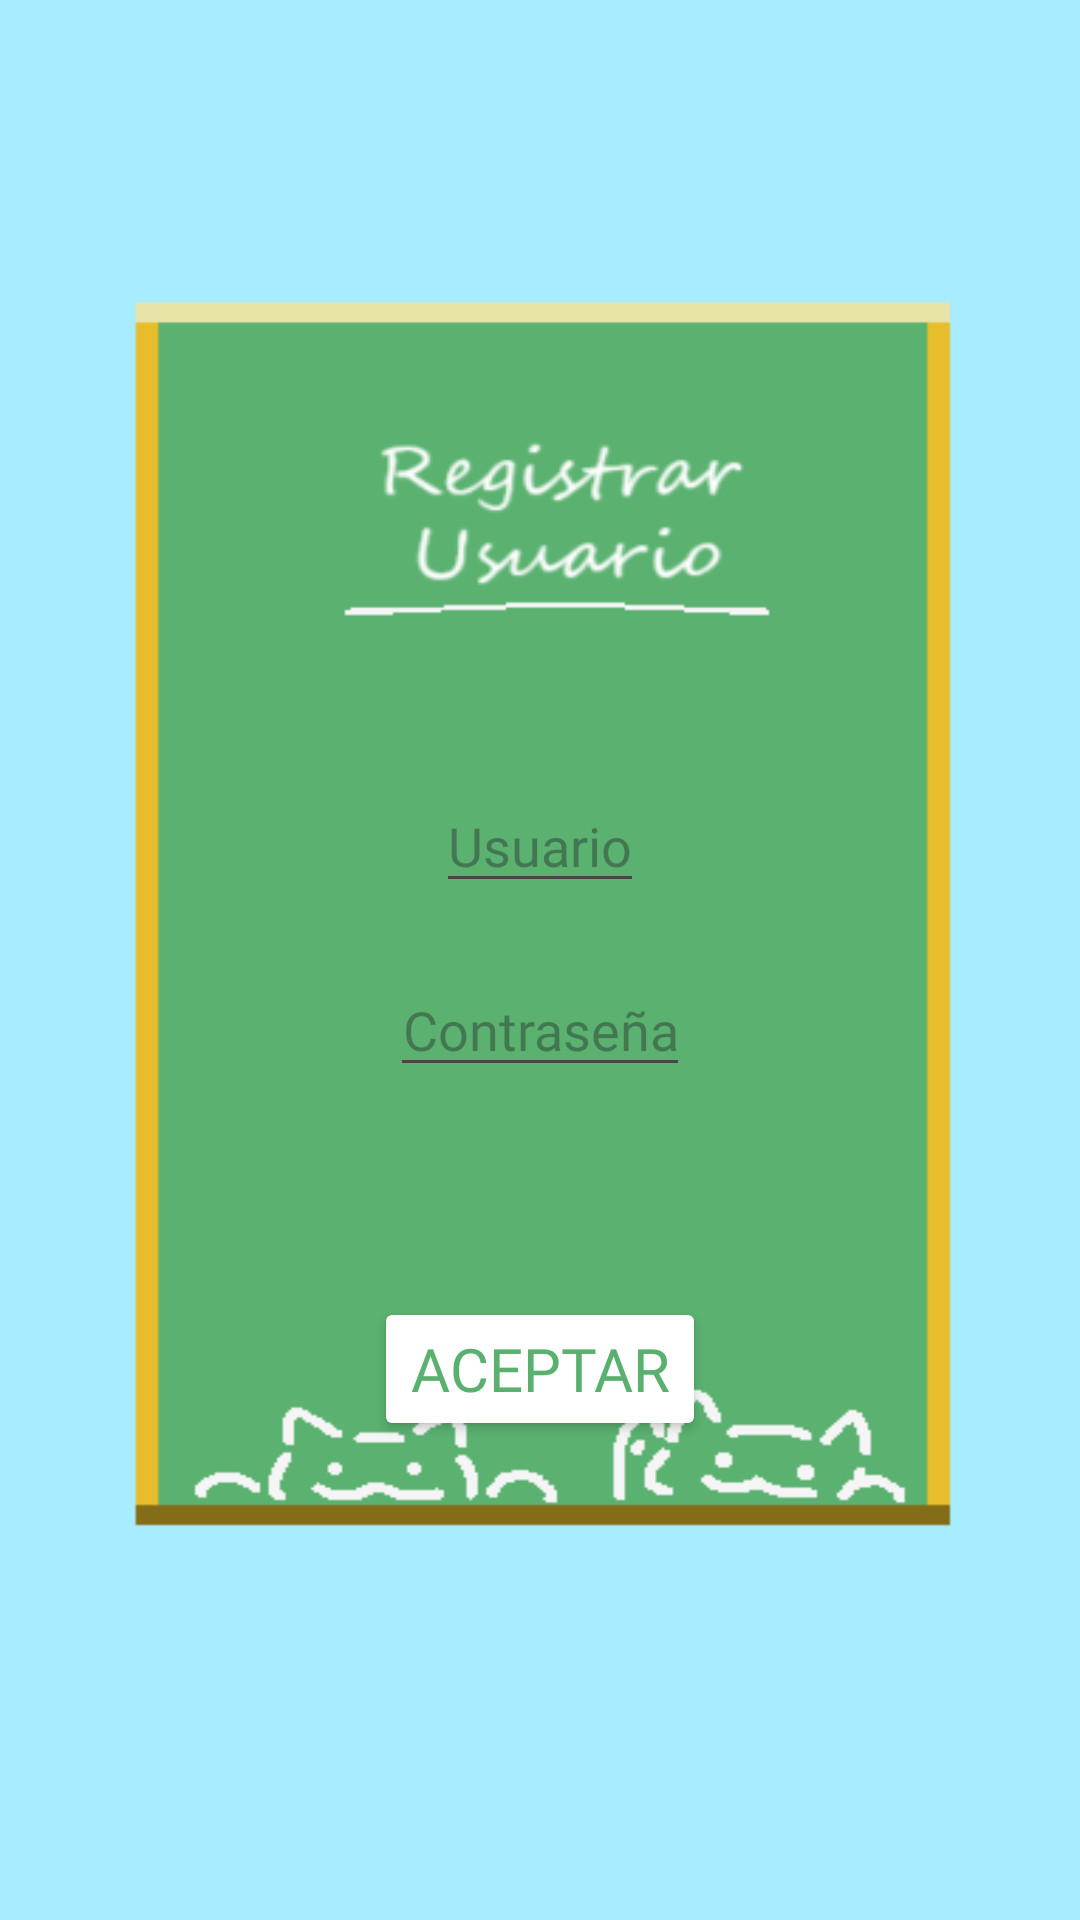

Here is an Android app screen rendered from its layout file. Give the layout XML and the strings, colors and styles it references.
<!-- AndroidManifest.xml: application theme Theme._21300626_6_Proyecto -->
<!-- res/layout/activity_registrarusuario.xml -->
<?xml version="1.0" encoding="utf-8"?>
<LinearLayout xmlns:android="http://schemas.android.com/apk/res/android"
    xmlns:app="http://schemas.android.com/apk/res-auto"
    xmlns:tools="http://schemas.android.com/tools"
    android:id="@+id/main"
    android:layout_width="match_parent"
    android:layout_height="match_parent"
    tools:context=".registrarusuario"
    android:orientation="vertical"
    android:background="@drawable/fondoregistrar"
    android:gravity="center">

    <EditText
        android:layout_width="wrap_content"
        android:layout_height="wrap_content"
        android:textColor="@color/white"
        android:hint="Usuario"
        android:fontFamily="@font/segoesc"
        android:layout_marginTop="100dp"
        android:id="@+id/regusuarioID"
        android:textAlignment="center"/>

    <EditText
        android:layout_width="wrap_content"
        android:layout_height="wrap_content"
        android:inputType="textPassword"
        android:textColor="@color/white"
        android:hint="Contraseña"
        android:fontFamily="@font/segoesc"
        android:id="@+id/regcontraID"
        android:textAlignment="center"
        android:layout_marginTop="20dp"/>

    <Button
        android:layout_width="wrap_content"
        android:layout_height="wrap_content"
        android:text="Aceptar"
        android:textSize="20sp"
        android:fontFamily="@font/segoesc"
        android:textColor="#5AB06F"
        android:backgroundTint="@color/white"
        android:layout_marginTop="70dp"
        android:id="@+id/aceptarID" />

</LinearLayout>
<!-- resources referenced by this layout -->
<resources>
  <color name="white">#FFFFFFFF</color>
  <!-- drawable fondoregistrar: png bitmap (drawable, 13306 bytes) -->
  <style name="Theme._21300626_6_Proyecto" parent="Base.Theme._21300626_6_Proyecto" />
  <style name="Base.Theme._21300626_6_Proyecto" parent="Theme.Material3.DayNight.NoActionBar">
          
          
      </style>
</resources>
